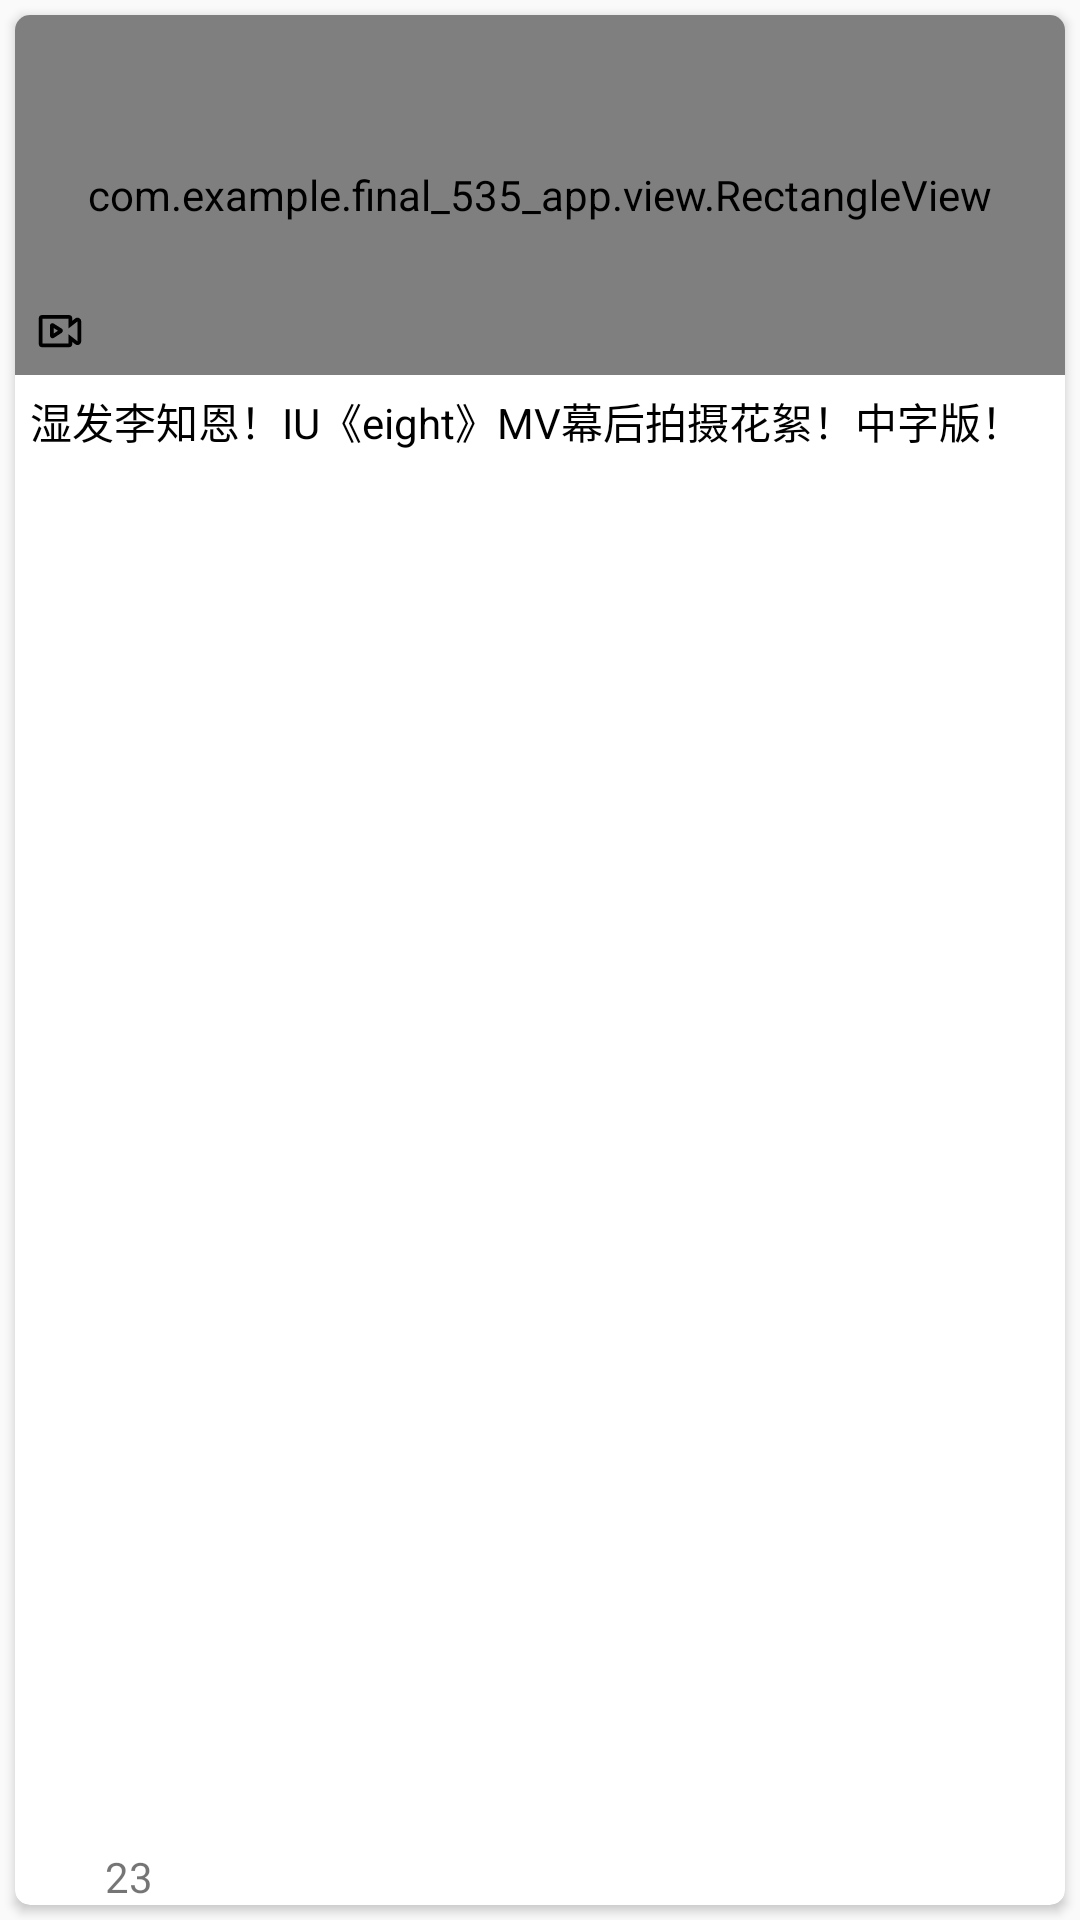

Write the Android layout XML for this screen, with the resource values it uses.
<!-- AndroidManifest.xml: application theme Theme.MyFinal -->
<!-- res/layout/recyclerview_item_home_video_info.xml -->
<?xml version="1.0" encoding="utf-8"?>
<LinearLayout xmlns:android="http://schemas.android.com/apk/res/android"
    android:layout_width="match_parent"
    android:layout_height="200dp"
    xmlns:app="http://schemas.android.com/apk/res-auto"
    android:orientation="horizontal"
    android:layout_marginTop="10dp">

    <androidx.cardview.widget.CardView
        android:id="@+id/cv_video_info_item"
        android:layout_width="match_parent"
        android:layout_height="match_parent"
        app:cardCornerRadius="5dp"
        android:layout_margin="5dp"
        android:foreground="?android:attr/selectableItemBackground"
        android:clickable="true"
        android:focusable="true"
        android:layout_weight="1">

        <LinearLayout
            android:layout_width="match_parent"
            android:layout_height="match_parent"
            android:layout_weight="1"
            android:orientation="vertical">
            <com.example.final_535_app.view.RectangleView
                    android:id="@+id/home_rv_video_brand"
                    android:layout_width="match_parent"
                    android:layout_height="120dp"
                    android:src="@drawable/home_test"/>
            <TextView
                    android:id="@+id/tv_home_video_name"
                    android:layout_width="wrap_content"
                    android:layout_height="wrap_content"
                    android:textSize="14sp"
                    android:maxLines="2"
                    android:ellipsize="end"
                    android:layout_margin="5dp"
                    android:textColor="@color/black"
                    android:text="湿发李知恩！IU《eight》MV幕后拍摄花絮！中字版！"/>
            <LinearLayout
                android:layout_width="match_parent"
                android:layout_height="wrap_content"
                android:layout_weight="1"
                android:layout_gravity="bottom"
                android:gravity="bottom"
                android:orientation="horizontal">
                <ImageView
                    android:layout_width="20dp"
                    android:layout_height="20dp"
                    android:layout_marginLeft="5dp"
                    android:gravity="bottom"
                    android:src="@drawable/icon_up"/>
                <TextView
                    android:id="@+id/tv_home_video_owner"
                    android:layout_width="wrap_content"
                    android:layout_height="match_parent"
                    android:layout_marginLeft="5dp"
                    android:gravity="center_vertical|bottom"
                    android:text="23"
                    android:textSize="14sp"/>
            </LinearLayout>

        </LinearLayout>
        <LinearLayout
            android:layout_width="wrap_content"
            android:layout_height="wrap_content"
            android:layout_marginTop="95dp"
            android:layout_marginLeft="5dp"
            android:gravity="center_vertical"
            android:orientation="horizontal">
            <LinearLayout
                android:layout_width="match_parent"
                android:layout_height="match_parent"
                android:gravity="center_vertical"
                android:orientation="horizontal">
                <ImageView
                    android:layout_width="20dp"
                    android:layout_height="20dp"
                    android:textColor="@color/white"
                    app:tint="#fff"
                    android:src="@drawable/video"/>
                <TextView
                    android:id="@+id/tv_home_video_open_count"
                    android:layout_width="wrap_content"
                    android:layout_height="wrap_content"
                    android:textSize="14sp"
                    android:layout_marginLeft="5dp"
                    android:textColor="@color/white"
                    />
            </LinearLayout>


            <LinearLayout
                android:layout_width="match_parent"
                android:layout_height="match_parent"
                android:gravity="center_vertical"
                android:layout_marginLeft="15dp"
                android:orientation="horizontal">
                <ImageView
                    android:layout_width="20dp"
                    android:layout_height="20dp"
                    android:textColor="@color/white"
                    app:tint="#fff"
                    android:src="@drawable/share"/>
                <TextView
                    android:id="@+id/tv_home_video_share"
                    android:layout_width="wrap_content"
                    android:layout_height="wrap_content"
                    android:textSize="14sp"
                    android:layout_marginLeft="5dp"
                    android:textColor="@color/white"
                    />
            </LinearLayout>
        </LinearLayout>

    </androidx.cardview.widget.CardView>

</LinearLayout>
<!-- resources referenced by this layout -->
<resources>
  <color name="black">#FF000000</color>
  <color name="white">#FFFFFFFF</color>
  <!-- drawable home_test: jpg bitmap (drawable-v24, 111345 bytes) -->
  <!-- drawable video (drawable) -->
  <vector xmlns:android="http://schemas.android.com/apk/res/android"
      android:width="200dp"
      android:height="200dp"
      android:viewportWidth="1024"
      android:viewportHeight="1024">
    <path
        android:fillColor="#FF000000"
        android:pathData="M658.1,256a64,64 0,0 1,64 64l-0,33.7 49.3,-38.4A64,64 0,0 1,874.7 365.8v338.4a64,64 0,0 1,-103.3 50.5l-49.3,-38.4v26.5a64,64 0,0 1,-64 64L213.3,806.7a64,64 0,0 1,-64 -64L149.3,320a64,64 0,0 1,64 -64h444.7zM658.1,320L213.3,320v422.7h444.7l-0.1,-157.6L810.7,704.1L810.7,365.8l-152.7,118.9 0.1,-164.7zM384,397.3a42.7,42.7 0,0 1,22.7 6.6l133.9,84.3a42.7,42.7 0,0 1,0.3 72l-133.9,86A42.7,42.7 0,0 1,341.3 610.3v-170.3a42.7,42.7 0,0 1,42.7 -42.7zM405.3,478.6v92.6l72.8,-46.8L405.3,478.6z"/>
  </vector>
  <style name="Theme.MyFinal" parent="Theme.AppCompat.DayNight.NoActionBar">
          <item name="colorPrimary">@color/app_theme_color</item>
      </style>
  <color name="app_theme_color">#AF1C35</color>
</resources>
